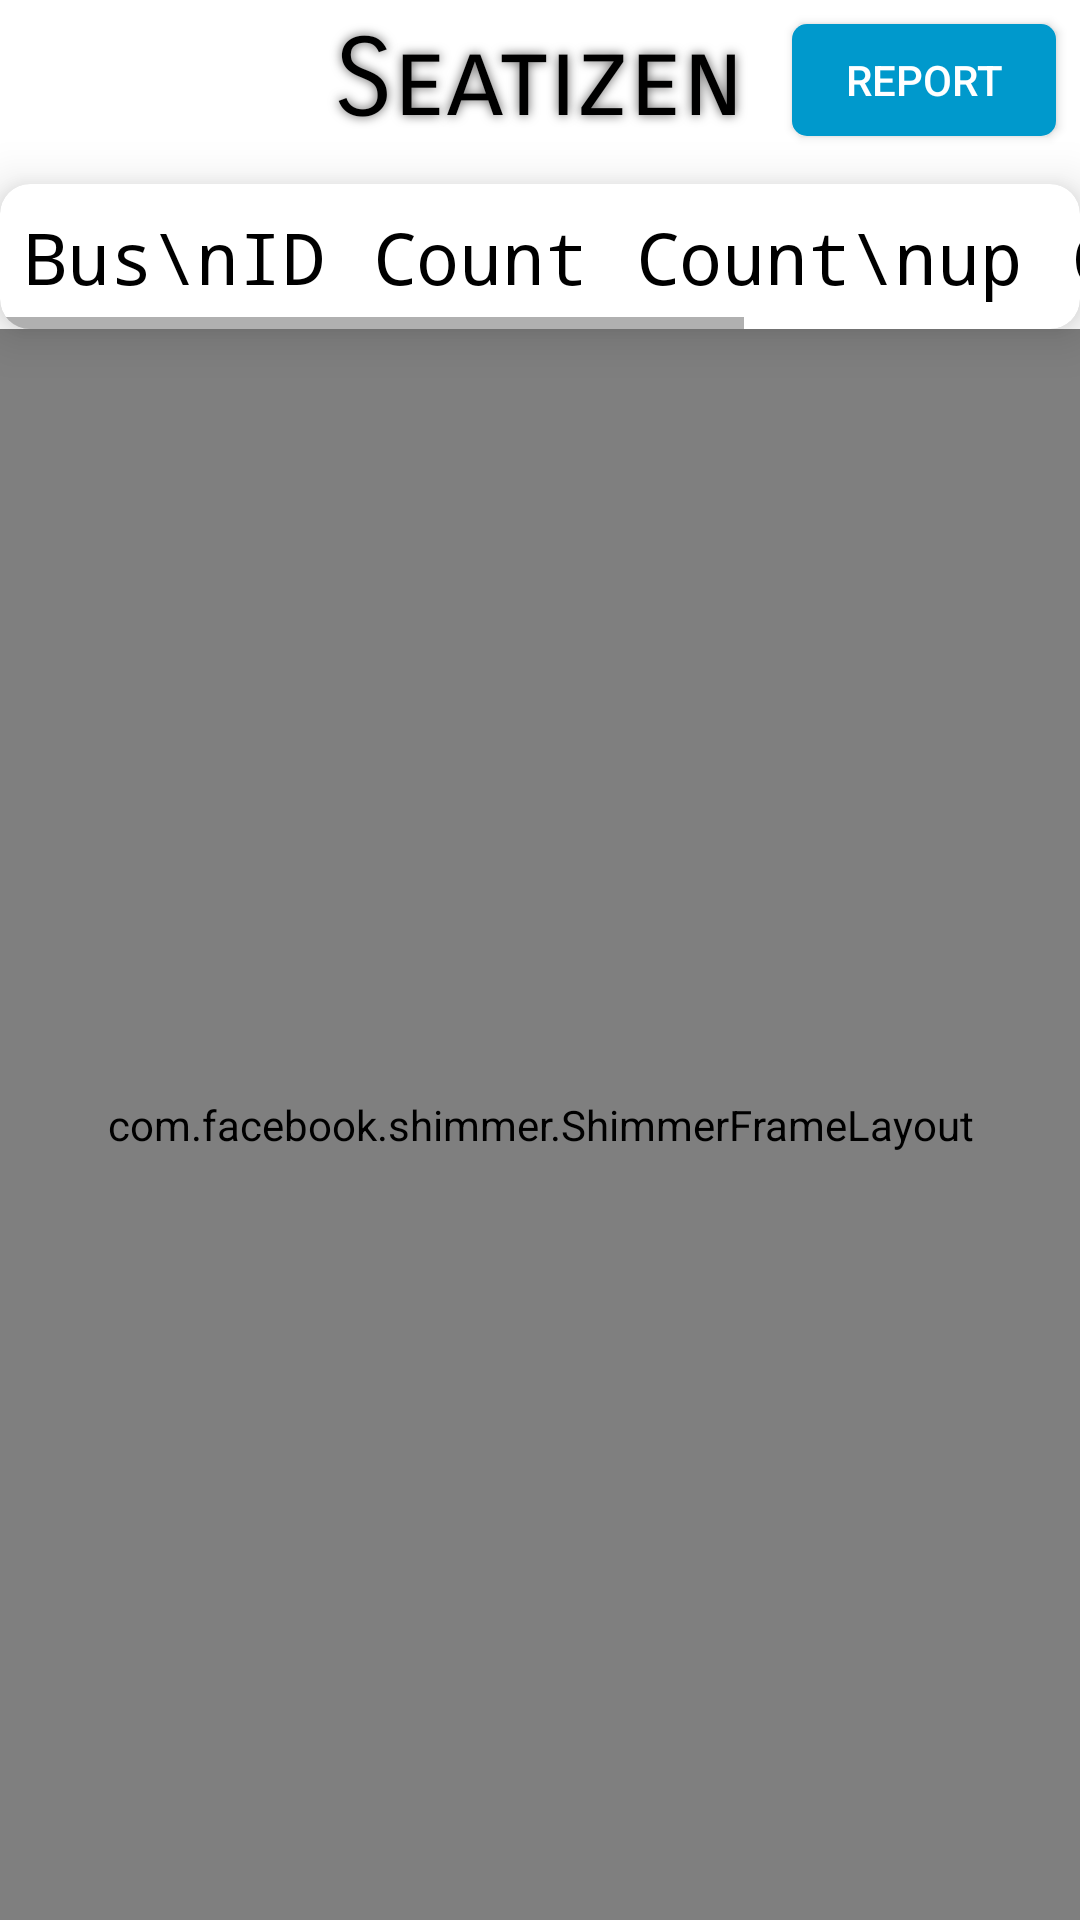

This screen was rendered from an Android layout file. Write that file and the resources it references.
<!-- AndroidManifest.xml: application theme Theme.Seatizen_firebase -->
<!-- res/layout/activity_admin_view.xml -->
<?xml version="1.0" encoding="utf-8"?>
<androidx.constraintlayout.widget.ConstraintLayout xmlns:android="http://schemas.android.com/apk/res/android"
    xmlns:app="http://schemas.android.com/apk/res-auto"
    xmlns:tools="http://schemas.android.com/tools"
    android:layout_width="match_parent"
    android:layout_height="match_parent"
    android:background="@color/white"
    tools:context=".AdminView">

    <TextView
        android:id="@+id/Heading"
        android:layout_width="wrap_content"
        android:layout_height="wrap_content"
        android:fontFamily="sans-serif-smallcaps"
        android:padding="5dp"
        android:shadowColor="#616060"
        android:shadowRadius="8"
        android:text="@string/heading"
        android:textColor="@color/black"
        android:textSize="36sp"
        app:layout_constraintEnd_toEndOf="parent"
        app:layout_constraintStart_toStartOf="parent"
        app:layout_constraintTop_toTopOf="parent" />

    <androidx.cardview.widget.CardView
        android:id="@+id/cardView3"
        android:layout_width="wrap_content"
        android:layout_height="wrap_content"
        android:layout_marginStart="8dp"
        android:layout_marginTop="8dp"
        android:layout_marginEnd="8dp"
        android:background="@drawable/card_view"
        app:cardBackgroundColor="@color/design_default_color_surface"
        app:cardCornerRadius="10dp"
        app:cardElevation="10dp"
        app:layout_constraintEnd_toEndOf="parent"
        app:layout_constraintStart_toStartOf="parent"
        app:layout_constraintTop_toBottomOf="@+id/Heading">

        <androidx.constraintlayout.widget.ConstraintLayout
            android:layout_width="wrap_content"
            android:layout_height="wrap_content">

            <HorizontalScrollView
                android:layout_width="wrap_content"
                android:layout_height="wrap_content"
                app:layout_constraintBottom_toBottomOf="parent"
                app:layout_constraintEnd_toEndOf="parent"
                app:layout_constraintStart_toStartOf="parent"
                app:layout_constraintTop_toTopOf="parent">

                <androidx.constraintlayout.widget.ConstraintLayout
                    android:layout_width="wrap_content"
                    android:layout_height="wrap_content">

                    <TextView
                        android:id="@+id/textView3"
                        android:layout_width="wrap_content"
                        android:layout_height="wrap_content"
                        android:fontFamily="monospace"
                        android:padding="8dp"
                        android:text="Count\nup"
                        android:textAlignment="center"
                        android:textColor="@color/black"
                        android:textSize="24sp"
                        app:layout_constraintBottom_toBottomOf="parent"
                        app:layout_constraintStart_toEndOf="@+id/busid_val"
                        app:layout_constraintTop_toTopOf="parent" />

                    <TextView
                        android:id="@+id/textView2"
                        android:layout_width="wrap_content"
                        android:layout_height="wrap_content"
                        android:fontFamily="monospace"
                        android:padding="8dp"
                        android:text="Count\ndown"
                        android:textAlignment="center"
                        android:textColor="@color/black"
                        android:textSize="24sp"
                        app:layout_constraintBottom_toBottomOf="parent"
                        app:layout_constraintStart_toEndOf="@+id/textView3"
                        app:layout_constraintTop_toTopOf="parent" />

                    <TextView
                        android:id="@+id/textView"
                        android:layout_width="wrap_content"
                        android:layout_height="wrap_content"
                        android:fontFamily="monospace"
                        android:padding="8dp"
                        android:text="Bus\nID"
                        android:textAlignment="center"
                        android:textColor="@color/black"
                        android:textSize="24sp"
                        app:layout_constraintBottom_toBottomOf="parent"
                        app:layout_constraintStart_toStartOf="parent"
                        app:layout_constraintTop_toTopOf="parent" />

                    <TextView
                        android:id="@+id/busid_val"
                        android:layout_width="wrap_content"
                        android:layout_height="wrap_content"
                        android:fontFamily="monospace"
                        android:padding="8dp"
                        android:text="@string/Count"
                        android:textAlignment="center"
                        android:textColor="@color/black"
                        android:textSize="24sp"
                        app:layout_constraintBottom_toBottomOf="parent"
                        app:layout_constraintStart_toEndOf="@+id/textView"
                        app:layout_constraintTop_toTopOf="parent" />
                </androidx.constraintlayout.widget.ConstraintLayout>
            </HorizontalScrollView>

        </androidx.constraintlayout.widget.ConstraintLayout>
    </androidx.cardview.widget.CardView>

    <com.facebook.shimmer.ShimmerFrameLayout
        android:id="@+id/shimmer_admin"
        android:layout_width="0dp"
        android:layout_height="0dp"
        android:orientation="vertical"
        app:layout_constraintBottom_toBottomOf="@+id/rv_recycler"
        app:layout_constraintEnd_toEndOf="parent"
        app:layout_constraintStart_toStartOf="parent"
        app:layout_constraintTop_toBottomOf="@+id/cardView3">

        <LinearLayout
            android:layout_width="match_parent"
            android:layout_height="wrap_content"
            android:orientation="vertical">

            <include layout="@layout/row_pattern_admin_shimmer" />

            <include layout="@layout/row_pattern_admin_shimmer" />

            <include layout="@layout/row_pattern_admin_shimmer" />

            <include layout="@layout/row_pattern_admin_shimmer" />

            <include layout="@layout/row_pattern_admin_shimmer" />

        </LinearLayout>
    </com.facebook.shimmer.ShimmerFrameLayout>
    <androidx.recyclerview.widget.RecyclerView
        android:id="@+id/rv_recycler"
        android:layout_width="match_parent"
        android:layout_height="0dp"
        app:layout_constraintBottom_toBottomOf="parent"
        app:layout_constraintEnd_toEndOf="parent"
        app:layout_constraintStart_toStartOf="parent"
        app:layout_constraintTop_toBottomOf="@+id/cardView3"
        app:layout_constraintVertical_bias="1.0"
        tools:listitem="@layout/recycler_view_item" />

    <Button
        android:id="@+id/btn_report"
        android:layout_width="wrap_content"
        android:layout_height="0dp"
        android:layout_marginTop="8dp"
        android:layout_marginEnd="8dp"
        android:layout_marginBottom="8dp"
        android:background="@drawable/custom_btn"
        android:text="Report"
        android:textColor="#ffff"
        app:backgroundTint="#FF0099CC"
        app:layout_constraintBottom_toBottomOf="@+id/Heading"
        app:layout_constraintEnd_toEndOf="parent"
        app:layout_constraintTop_toTopOf="parent" />

</androidx.constraintlayout.widget.ConstraintLayout>
<!-- res/layout/row_pattern_admin_shimmer.xml (included above) -->
<?xml version="1.0" encoding="utf-8"?>
<androidx.constraintlayout.widget.ConstraintLayout xmlns:android="http://schemas.android.com/apk/res/android"
    xmlns:tools="http://schemas.android.com/tools"
    android:layout_width="match_parent"
    android:layout_height="wrap_content"
    xmlns:app="http://schemas.android.com/apk/res-auto">

    <androidx.cardview.widget.CardView
        android:layout_width="match_parent"
        android:layout_height="wrap_content"
        android:layout_marginStart="24dp"
        android:layout_marginTop="8dp"
        android:layout_marginEnd="24dp"
        android:layout_marginBottom="8dp"
        android:background="#787777"
        android:padding="5dp"
        app:cardBackgroundColor="@color/design_default_color_surface"
        app:cardCornerRadius="10dp"
        app:cardElevation="10dp"
        app:layout_constraintBottom_toBottomOf="parent"
        app:layout_constraintEnd_toEndOf="parent"
        app:layout_constraintHorizontal_bias="0.0"
        app:layout_constraintStart_toStartOf="parent"
        app:layout_constraintTop_toTopOf="parent">

        <TableRow
            android:layout_width="match_parent"
            android:layout_height="match_parent"
            android:background="#7A7979"
            android:padding="5dp"
            android:weightSum="4">

            <TextView
                android:id="@+id/Bus_id"
                android:layout_width="wrap_content"
                android:layout_height="wrap_content"
                android:layout_gravity="center_horizontal"

                android:layout_weight="1"
                android:gravity="center_horizontal"
                android:textAlignment="center"
                android:textColor="@color/text_table"
                android:textSize="24sp" />

            <TextView
                android:id="@+id/Bus_count"
                android:layout_width="wrap_content"
                android:layout_height="wrap_content"
                android:layout_gravity="center_horizontal"

                android:layout_weight="1"
                android:gravity="center_horizontal"
                android:textAlignment="center"
                android:textColor="@color/text_table"
                android:textSize="24sp" />

            <TextView
                android:id="@+id/Bus_up"
                android:layout_width="wrap_content"
                android:layout_height="wrap_content"
                android:layout_gravity="center_horizontal"

                android:layout_weight="1"
                android:gravity="center_horizontal"
                android:textAlignment="center"
                android:textColor="@color/text_table"
                android:textSize="24sp" />

            <TextView
                android:id="@+id/Bus_down"
                android:layout_width="wrap_content"
                android:layout_height="wrap_content"
                android:layout_gravity="center_horizontal"

                android:layout_weight="1"
                android:gravity="center_horizontal"
                android:textAlignment="center"
                android:textColor="@color/text_table"
                android:textSize="24sp" />

        </TableRow>

    </androidx.cardview.widget.CardView>

</androidx.constraintlayout.widget.ConstraintLayout>
<!-- res/layout/recycler_view_item.xml (included above) -->
<?xml version="1.0" encoding="utf-8"?>
<androidx.constraintlayout.widget.ConstraintLayout xmlns:android="http://schemas.android.com/apk/res/android"
    android:layout_width="match_parent"
    android:layout_height="wrap_content"
    xmlns:tools="http://schemas.android.com/tools"
    xmlns:app="http://schemas.android.com/apk/res-auto">
    <ImageView
        android:id="@+id/imageView2"
        android:layout_width="50dp"
        android:layout_height="50dp"
        tools:src="@tools:sample/avatars"
        app:layout_constraintStart_toStartOf="parent"
        android:layout_marginStart="8dp"
        app:layout_constraintTop_toTopOf="parent"
        android:layout_marginTop="8dp" />

    <TextView
        android:id="@+id/textView"
        android:layout_width="wrap_content"
        android:layout_height="wrap_content"
        tools:text="@tools:sample/full_names"
        android:textSize="20sp"
        android:textColor="@android:color/black"
        app:layout_constraintTop_toTopOf="@+id/imageView2"
        app:layout_constraintStart_toEndOf="@+id/imageView2"
        android:layout_marginStart="8dp"
        android:layout_marginBottom="8dp"
        app:layout_constraintBottom_toTopOf="@+id/textView2" />

    <TextView
        android:id="@+id/textView2"
        android:layout_width="285dp"
        android:layout_height="20dp"
        tools:text="@tools:sample/lorem[4:10]"
        app:layout_constraintBottom_toBottomOf="@+id/imageView2"
        app:layout_constraintStart_toEndOf="@+id/imageView2"
        android:layout_marginStart="8dp"
        app:layout_constraintEnd_toEndOf="parent"
        android:layout_marginEnd="8dp"
        app:layout_constraintHorizontal_bias="0.050" />

    <TextView
        android:id="@+id/textView3"
        android:layout_width="wrap_content"
        android:layout_height="wrap_content"
        tools:text="@tools:sample/date/hhmm"
        app:layout_constraintTop_toTopOf="@+id/imageView2"
        app:layout_constraintEnd_toEndOf="parent"
        android:layout_marginEnd="8dp" />
</androidx.constraintlayout.widget.ConstraintLayout>
<!-- resources referenced by this layout -->
<resources>
  <color name="black">#FF000000</color>
  <color name="text_table">#1B1B1B</color>
  <color name="white">#FFFFFFFF</color>
  <!-- drawable custom_btn (drawable) -->
  <?xml version="1.0" encoding="utf-8"?>
  <shape xmlns:android="http://schemas.android.com/apk/res/android" android:shape="rectangle">
      <solid android:color="#FF0099CC"/>
      <corners android:radius="5dp" />
  </shape>
  <string name="Count">Count</string>
  <string name="heading">Seatizen</string>
  <style name="Theme.Seatizen_firebase" parent="Theme.MaterialComponents.DayNight.DarkActionBar">
          
          <item name="colorPrimary">@color/purple_500</item>
          <item name="colorPrimaryVariant">@color/purple_700</item>
          <item name="colorOnPrimary">@color/white</item>
          
          <item name="colorSecondary">@color/teal_200</item>
          <item name="colorSecondaryVariant">@color/teal_700</item>
          <item name="colorOnSecondary">@color/black</item>
          
          <item name="android:statusBarColor" tools:targetApi="l">?attr/colorPrimaryVariant</item>
          
      </style>
  <color name="purple_500">#FF6200EE</color>
  <color name="purple_700">#FF3700B3</color>
  <color name="teal_200">#FF03DAC5</color>
  <color name="teal_700">#FF018786</color>
</resources>
